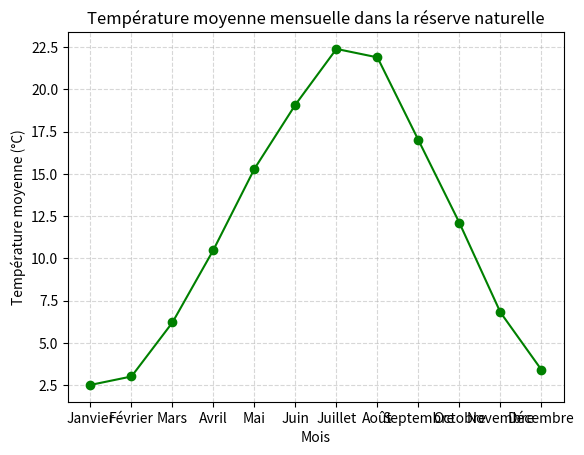

This chart was generated by the following Python code:
import matplotlib.pyplot as plt

temperatures = [
    ("Janvier", 2.5),
    ("Février", 3.0),
    ("Mars", 6.2),
    ("Avril", 10.5),
    ("Mai", 15.3),
    ("Juin", 19.1),
    ("Juillet", 22.4),
    ("Août", 21.9),
    ("Septembre", 17.0),
    ("Octobre", 12.1),
    ("Novembre", 6.8),
    ("Décembre", 3.4)
]

mois = [t[0] for t in temperatures]
temperature = [t[1] for t in temperatures]

plt.plot(mois, temperature, color='green', marker='o')
plt.grid(alpha = 0.5, linestyle = '--')
plt.xlabel("Mois")
plt.ylabel("Température moyenne (°C)")
plt.title("Température moyenne mensuelle dans la réserve naturelle")
plt.show()